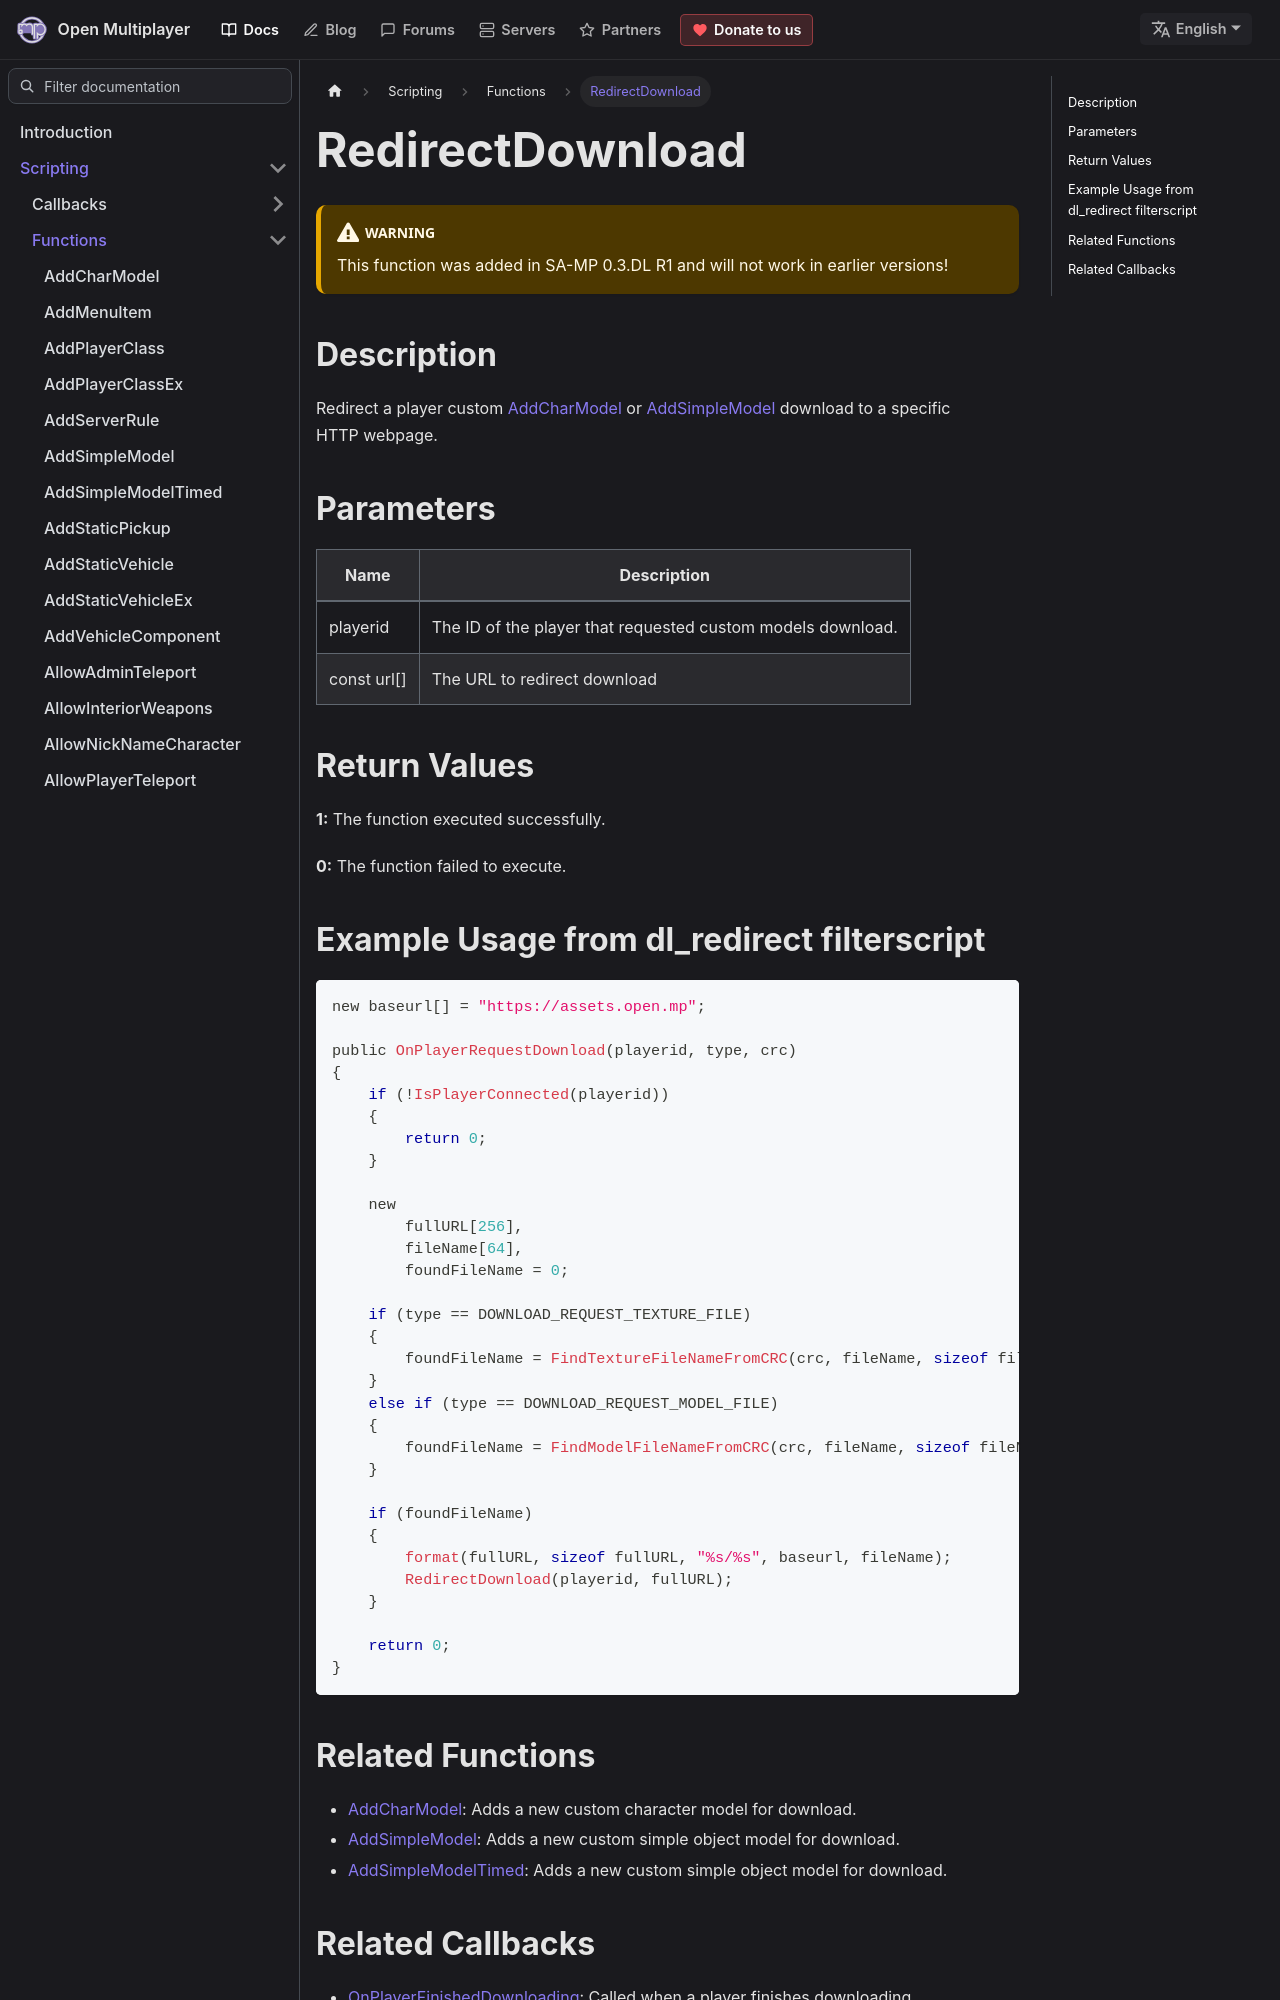

repository: openmultiplayer/web · page: docs/scripting/functions/RedirectDownload.html · generator: docusaurus

---
title: RedirectDownload
sidebar_label: RedirectDownload
description: Redirect a player custom AddCharModel or AddSimpleModel download to a specific HTTP webpage.
tags: ["custom model", "custom skin", "simple model"]
---

<VersionWarn version='SA-MP 0.3.DL R1' />

## Description

Redirect a player custom [AddCharModel](AddCharModel) or [AddSimpleModel](AddSimpleModel) download to a specific HTTP webpage.

## Parameters

| Name        | Description                                                 |
| ----------- | ----------------------------------------------------------- |
| playerid    | The ID of the player that requested custom models download. |
| const url[] | The URL to redirect download                                |

## Return Values

**1:** The function executed successfully.

**0:** The function failed to execute.
